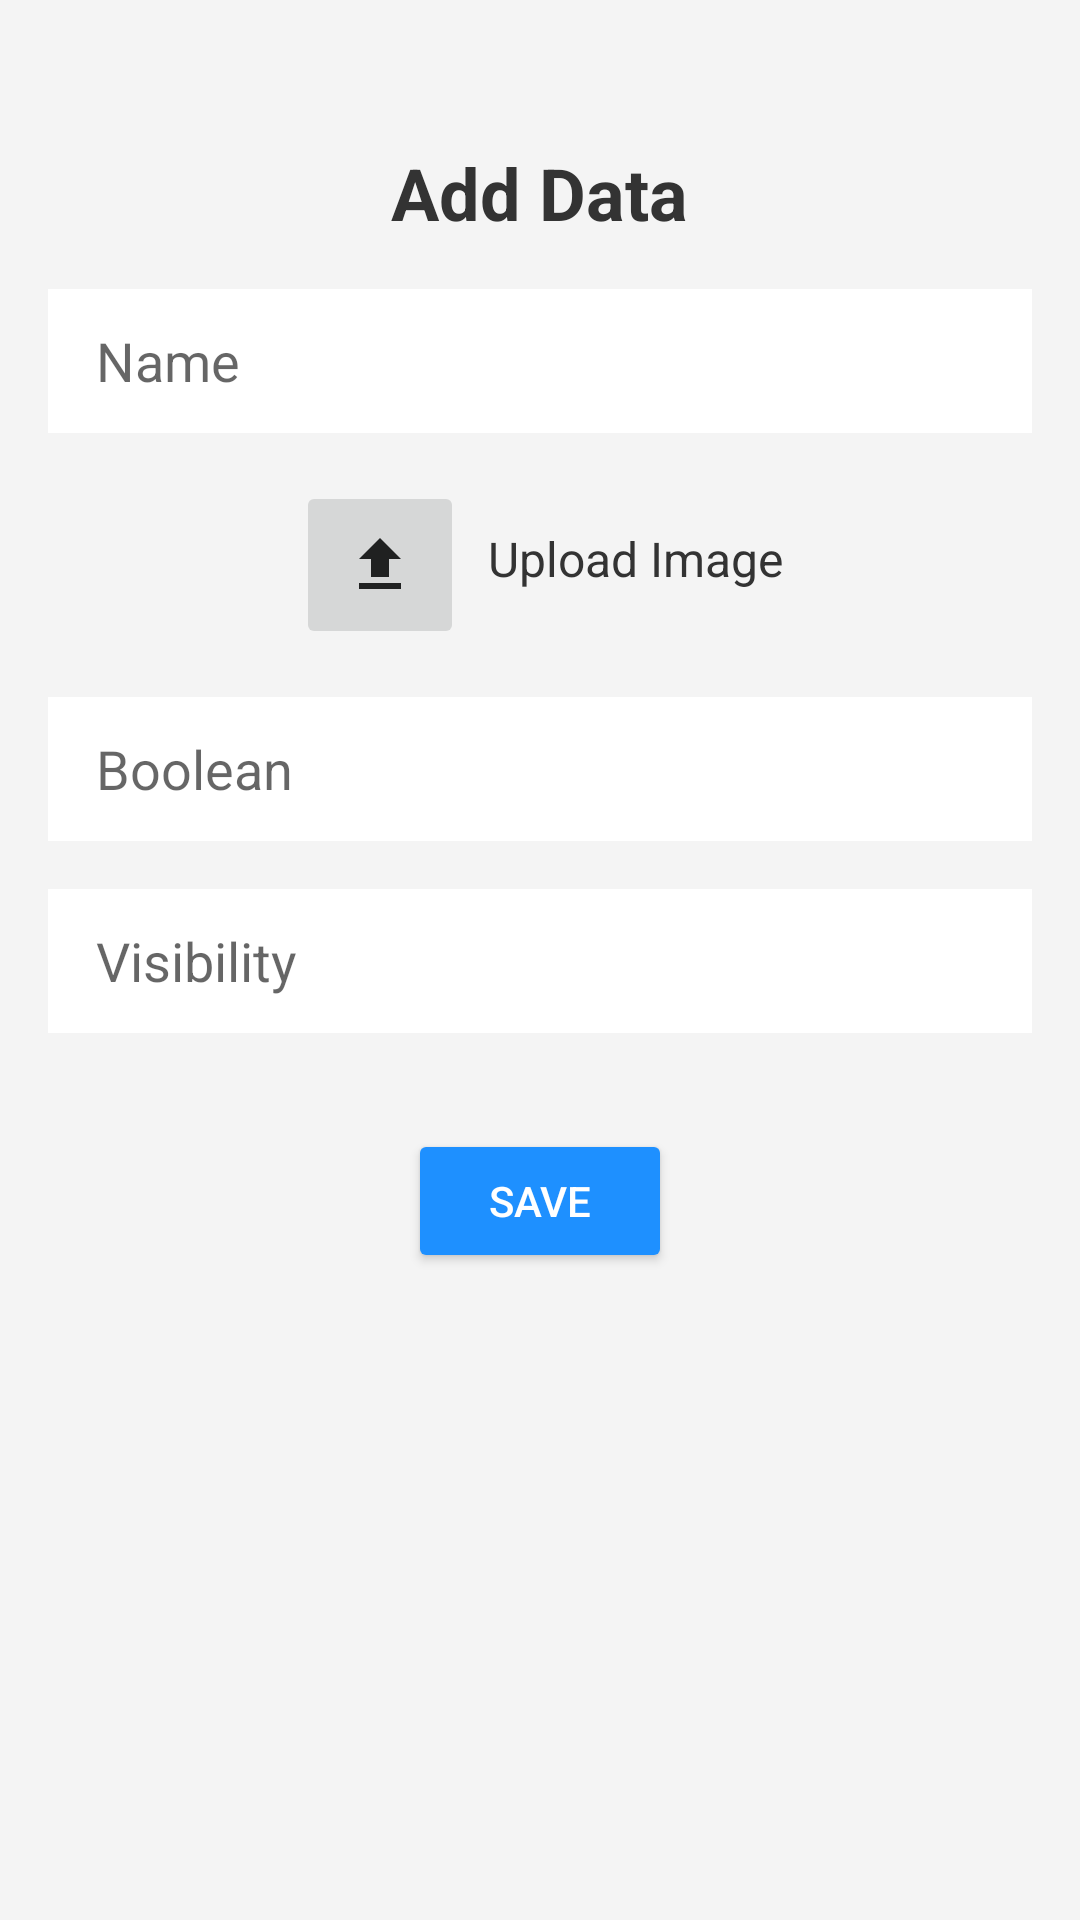

Here is an Android app screen rendered from its layout file. Give the layout XML and the strings, colors and styles it references.
<!-- AndroidManifest.xml: application theme AppTheme -->
<!-- res/layout/fragment_save.xml -->
<?xml version="1.0" encoding="utf-8"?>
<RelativeLayout xmlns:android="http://schemas.android.com/apk/res/android"
    xmlns:tools="http://schemas.android.com/tools"
    android:layout_width="match_parent"
    android:layout_height="match_parent"
    android:padding="16dp"
    android:background="#F4F4F4">

    <TextView
        android:id="@+id/textviewadddata"
        android:layout_width="wrap_content"
        android:layout_height="wrap_content"
        android:text="Add Data"
        android:textSize="24sp"
        android:textStyle="bold"
        android:layout_centerHorizontal="true"
        android:layout_marginTop="32dp"
        android:textColor="#333333" />

    <EditText
        android:id="@+id/editTextname"
        android:layout_width="match_parent"
        android:layout_height="48dp"
        android:layout_below="@id/textviewadddata"
        android:layout_marginTop="16dp"
        android:background="#FFFFFF"
        android:hint="Name"
        android:paddingStart="16dp"
        android:paddingEnd="16dp"
        android:textColor="#333333"
        android:inputType="text" />

    <RelativeLayout
        android:layout_width="match_parent"
        android:layout_height="wrap_content"
        android:layout_below="@id/editTextname"
        android:layout_marginTop="16dp"
        android:id="@+id/imagelayout"
        android:gravity="center_horizontal">

        <ImageButton
            android:id="@+id/imageButtonUpload"
            android:layout_width="wrap_content"
            android:layout_height="wrap_content"
            android:src="@drawable/upload"
            android:contentDescription="Select Image"
            android:padding="16dp"
            android:onClick="onUploadImageClick" />

        <TextView
            android:layout_width="wrap_content"
            android:layout_height="wrap_content"
            android:layout_toEndOf="@id/imageButtonUpload"
            android:layout_marginStart="8dp"
            android:text="Upload Image"
            android:layout_marginTop="15dp"
            android:textColor="#333333"
            android:textSize="16sp" />

    </RelativeLayout>

    <EditText
        android:id="@+id/editTextfalse"
        android:layout_width="match_parent"
        android:layout_height="48dp"
        android:layout_below="@id/imagelayout"
        android:layout_marginTop="16dp"
        android:background="#FFFFFF"
        android:hint="Boolean"
        android:paddingStart="16dp"
        android:paddingEnd="16dp"
        android:textColor="#333333"
        android:inputType="text" />

    <EditText
        android:id="@+id/editTextisvisible"
        android:layout_width="match_parent"
        android:layout_height="48dp"
        android:layout_below="@id/editTextfalse"
        android:layout_marginTop="16dp"
        android:background="#FFFFFF"
        android:hint="Visibility"
        android:paddingStart="16dp"
        android:paddingEnd="16dp"
        android:textColor="#333333"
        android:inputType="text" />

    <Button
        android:id="@+id/upload"
        android:layout_width="wrap_content"
        android:layout_height="wrap_content"
        android:text="Save"
        android:backgroundTint="@color/blue"
        android:layout_centerHorizontal="true"
        android:layout_below="@id/editTextisvisible"
        android:layout_marginTop="32dp"
        android:textColor="#FFFFFF"
        android:paddingStart="24dp"
        android:paddingEnd="24dp" />

</RelativeLayout>
<!-- resources referenced by this layout -->
<resources>
  <color name="blue">#1E90FF</color>
  <!-- drawable upload (drawable) -->
  <vector android:alpha="0.97" android:height="24dp"
      android:tint="#191A1A" android:viewportHeight="24"
      android:viewportWidth="24" android:width="24dp" xmlns:android="http://schemas.android.com/apk/res/android">
      <path android:fillColor="@android:color/white" android:pathData="M9,16h6v-6h4l-7,-7 -7,7h4zM5,18h14v2L5,20z"/>
  </vector>
</resources>
